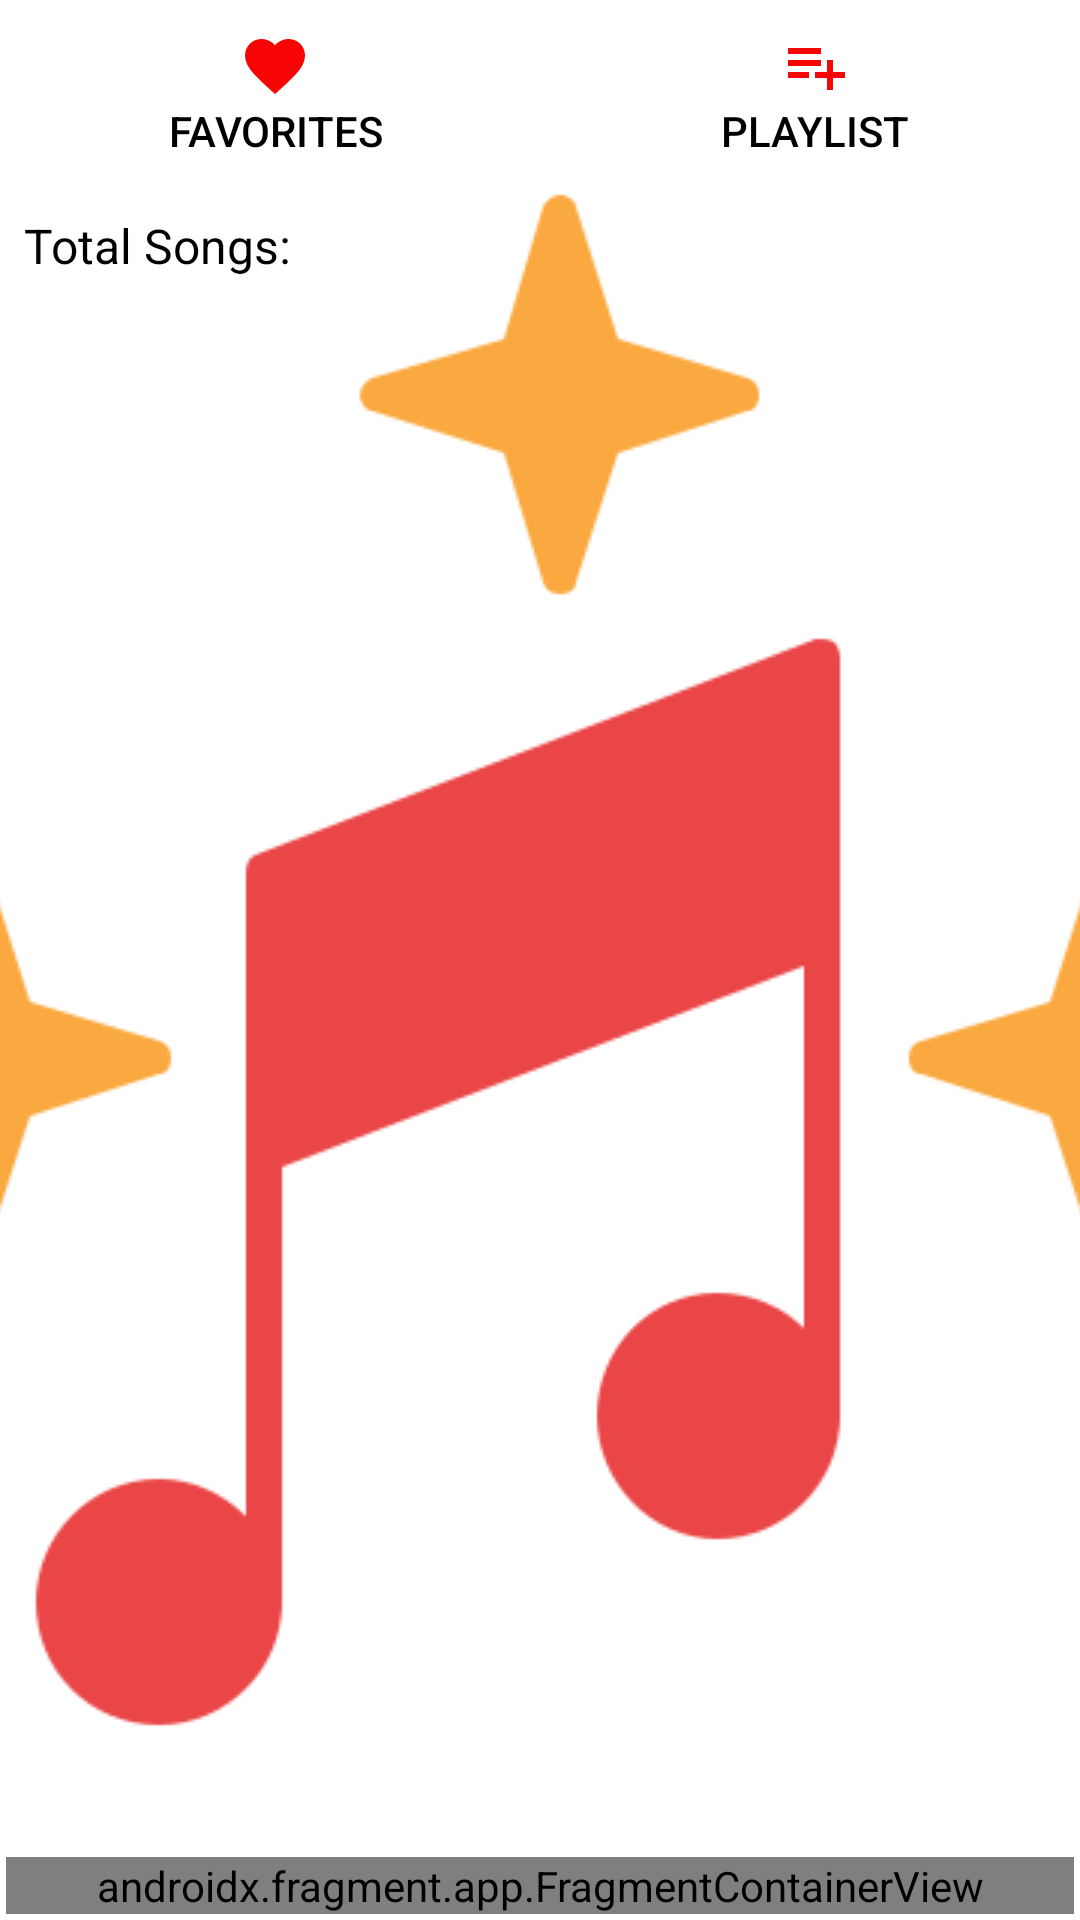

Reconstruct the res/layout file that produces this screen, plus the resources it refers to.
<!-- AndroidManifest.xml: application theme splash_screen -->
<!-- res/layout/activity_main.xml -->
<?xml version="1.0" encoding="utf-8"?>
<layout xmlns:android="http://schemas.android.com/apk/res/android"
    xmlns:tools="http://schemas.android.com/tools"
    xmlns:app="http://schemas.android.com/apk/res-auto">

    <androidx.constraintlayout.widget.ConstraintLayout
        android:layout_width="match_parent"
        android:layout_height="match_parent"
        tools:context=".MainActivity">

        <LinearLayout
            android:layout_width="match_parent"
            android:layout_height="match_parent"
            android:orientation="vertical">

            <LinearLayout
                android:layout_width="match_parent"
                android:layout_height="wrap_content"
                android:orientation="horizontal">

                <Button
                    android:layout_width="wrap_content"
                    android:layout_height="match_parent"
                    android:id="@+id/favorites_btn"
                    android:text="@string/favorites_btn"
                    android:textColor="@color/black"
                    style="@style/Widget.AppCompat.Button.Borderless"
                    android:layout_weight="1"
                    android:drawableTop="@drawable/baseline_favorite_24"
                    android:contentDescription="@string/shuffle_btn" />

                <Button
                    android:layout_width="wrap_content"
                    android:layout_height="match_parent"
                    android:id="@+id/songPlaylist_btn"
                    android:text="@string/playlist_btn"
                    android:textColor="@color/black"
                    style="@style/Widget.AppCompat.Button.Borderless"
                    android:drawableTop="@drawable/baseline_playlist_add_24"
                    android:layout_weight="1"
                    android:contentDescription="@string/shuffle_btn" />

            </LinearLayout>

            <TextView
                android:layout_width="wrap_content"
                android:layout_height="wrap_content"
                android:text="@string/total_songs"
                android:textColor="@color/black"
                android:layout_margin="8dp"
                android:textSize="16sp"
                android:id="@+id/totalSongs_tv" />

            <androidx.recyclerview.widget.RecyclerView
                android:layout_width="match_parent"
                android:layout_height="match_parent"
                android:id="@+id/songs_recycler_view"
                android:scrollbars="vertical"
                android:scrollbarThumbVertical="@drawable/scroll_bar"/>

        </LinearLayout>
        
        <androidx.fragment.app.FragmentContainerView
            android:layout_width="match_parent"
            android:layout_height="wrap_content"
            android:id="@+id/nowPlayingFragment"
            android:layout_margin="2dp"
            app:layout_constraintBottom_toBottomOf="parent"
            app:layout_constraintEnd_toEndOf="parent"
            app:layout_constraintStart_toStartOf="parent"
            android:name="com.example.musicgalaxy.nowPlayingFragment.NowPlayingSong"
            tools:layout="@layout/fragment_now_playing_song"/>

    </androidx.constraintlayout.widget.ConstraintLayout>
</layout>
<!-- res/layout/fragment_now_playing_song.xml (included above) -->
<?xml version="1.0" encoding="utf-8"?>
<layout xmlns:android="http://schemas.android.com/apk/res/android"
    xmlns:tools="http://schemas.android.com/tools"
    xmlns:app="http://schemas.android.com/apk/res-auto">

    <FrameLayout
        android:layout_width="match_parent"
        android:layout_height="70dp"
        tools:context=".nowPlayingFragment.NowPlayingSong">

        <androidx.cardview.widget.CardView
            android:layout_width="match_parent"
            android:layout_height="70dp"
            android:backgroundTint="#767D7C"
            android:elevation="5dp"
            android:layout_margin="5dp"
            app:cardCornerRadius="10dp">

            <RelativeLayout
                android:layout_width="match_parent"
                android:layout_height="match_parent">

                <com.google.android.material.imageview.ShapeableImageView
                    android:layout_width="50dp"
                    android:layout_height="50dp"
                    android:id="@+id/nowPlayingImage"
                    android:layout_marginHorizontal="5dp"
                    android:layout_marginVertical="5dp"
                    android:scaleType="centerCrop"
                    android:src="@drawable/music"
                    app:shapeAppearanceOverlay="@style/cornerRound" />

                <com.google.android.material.floatingactionbutton.ExtendedFloatingActionButton
                    android:layout_width="30dp"
                    android:layout_height="30dp"
                    android:id="@+id/nowPlayingNextBtn"
                    android:layout_alignParentEnd="true"
                    android:backgroundTint="#767D7C"
                    android:layout_marginEnd="10dp"
                    app:icon="@drawable/baseline_skip_next_24"
                    app:iconTint="@color/white"
                    app:iconSize="30sp" />

                <com.google.android.material.floatingactionbutton.ExtendedFloatingActionButton
                    android:layout_width="30dp"
                    android:layout_height="30dp"
                    android:layout_toStartOf="@+id/nowPlayingNextBtn"
                    android:id="@+id/nowPlayingPlayBtn"
                    android:backgroundTint="#767D7C"
                    android:layout_marginEnd="10dp"
                    app:icon="@drawable/baseline_play_arrow_24"
                    app:iconTint="@color/white"
                    app:iconSize="30sp" />

                <TextView
                    android:layout_width="match_parent"
                    android:layout_height="match_parent"
                    android:layout_toEndOf="@+id/nowPlayingImage"
                    android:layout_toStartOf="@+id/nowPlayingPlayBtn"
                    android:text="Song Name"
                    android:id="@+id/nowPlayingSongName"
                    android:gravity="center"
                    android:textColor="@color/white"
                    android:paddingBottom="5dp"
                    android:textSize="16sp"
                    android:ellipsize="marquee"
                    android:marqueeRepeatLimit="marquee_forever"
                    android:singleLine="true"/>

            </RelativeLayout>

        </androidx.cardview.widget.CardView>

    </FrameLayout>
</layout>
<!-- resources referenced by this layout -->
<resources>
  <color name="black">#FF000000</color>
  <color name="white">#FFFFFF</color>
  <!-- drawable baseline_favorite_24 (drawable) -->
  <vector android:height="24dp" android:tint="#F70505"
      android:viewportHeight="24" android:viewportWidth="24"
      android:width="24dp" xmlns:android="http://schemas.android.com/apk/res/android">
      <path android:fillColor="@android:color/white" android:pathData="M12,21.35l-1.45,-1.32C5.4,15.36 2,12.28 2,8.5 2,5.42 4.42,3 7.5,3c1.74,0 3.41,0.81 4.5,2.09C13.09,3.81 14.76,3 16.5,3 19.58,3 22,5.42 22,8.5c0,3.78 -3.4,6.86 -8.55,11.54L12,21.35z"/>
  </vector>
  <!-- drawable baseline_play_arrow_24 (drawable) -->
  <vector android:height="40dp" android:tint="#0A0A0A"
      android:viewportHeight="24" android:viewportWidth="24"
      android:width="40dp" xmlns:android="http://schemas.android.com/apk/res/android">
      <path android:fillColor="@android:color/white" android:pathData="M8,5v14l11,-7z"/>
  </vector>
  <!-- drawable baseline_playlist_add_24 (drawable) -->
  <vector android:autoMirrored="true" android:height="24dp"
      android:tint="#F70505" android:viewportHeight="24"
      android:viewportWidth="24" android:width="24dp" xmlns:android="http://schemas.android.com/apk/res/android">
      <path android:fillColor="@android:color/white" android:pathData="M14,10H3v2h11V10zM14,6H3v2h11V6zM18,14v-4h-2v4h-4v2h4v4h2v-4h4v-2H18zM3,16h7v-2H3V16z"/>
  </vector>
  <!-- drawable baseline_skip_next_24 (drawable) -->
  <vector android:height="40dp" android:tint="#0A0A0A"
      android:viewportHeight="24" android:viewportWidth="24"
      android:width="40dp" xmlns:android="http://schemas.android.com/apk/res/android">
      <path android:fillColor="@android:color/white" android:pathData="M6,18l8.5,-6L6,6v12zM16,6v12h2V6h-2z"/>
  </vector>
  <!-- drawable music: png bitmap (drawable, 15336 bytes) -->
  <!-- drawable scroll_bar (drawable) -->
  <vector android:height="100dp"
      android:viewportHeight="24"
      android:viewportWidth="5"
      android:width="20dp"
      xmlns:android="http://schemas.android.com/apk/res/android">
      <path android:fillColor="@android:color/darker_gray"
          android:pathData="M19,5v14H5V5h14m0,-2H5c-1.1,0 -2,0.9 -2,2v14c0,1.1 0.9,2 2,2h14c1.1,0 2,-0.9 2,-2V5c0,-1.1 -0.9,-2 -2,-2z"/>
  </vector>
  <string name="favorites_btn">Favorites</string>
  <string name="playlist_btn">Playlist</string>
  <string name="shuffle_btn">Shuffle</string>
  <string name="total_songs">Total Songs:</string>
  <style name="cornerRound">
          <item name="cornerSize">20%</item>
      </style>
  <style name="splash_screen" parent="Theme.MaterialComponents.Light.NoActionBar">
          <item name="android:windowBackground">@drawable/splash_screen</item>
      </style>
  <!-- drawable splash_screen (drawable) -->
  <?xml version="1.0" encoding="utf-8"?>
  <layer-list xmlns:android="http://schemas.android.com/apk/res/android">
  
      <item android:drawable="@color/white"/>
      <item android:drawable="@drawable/music" android:gravity="center"/>
  </layer-list>
</resources>
